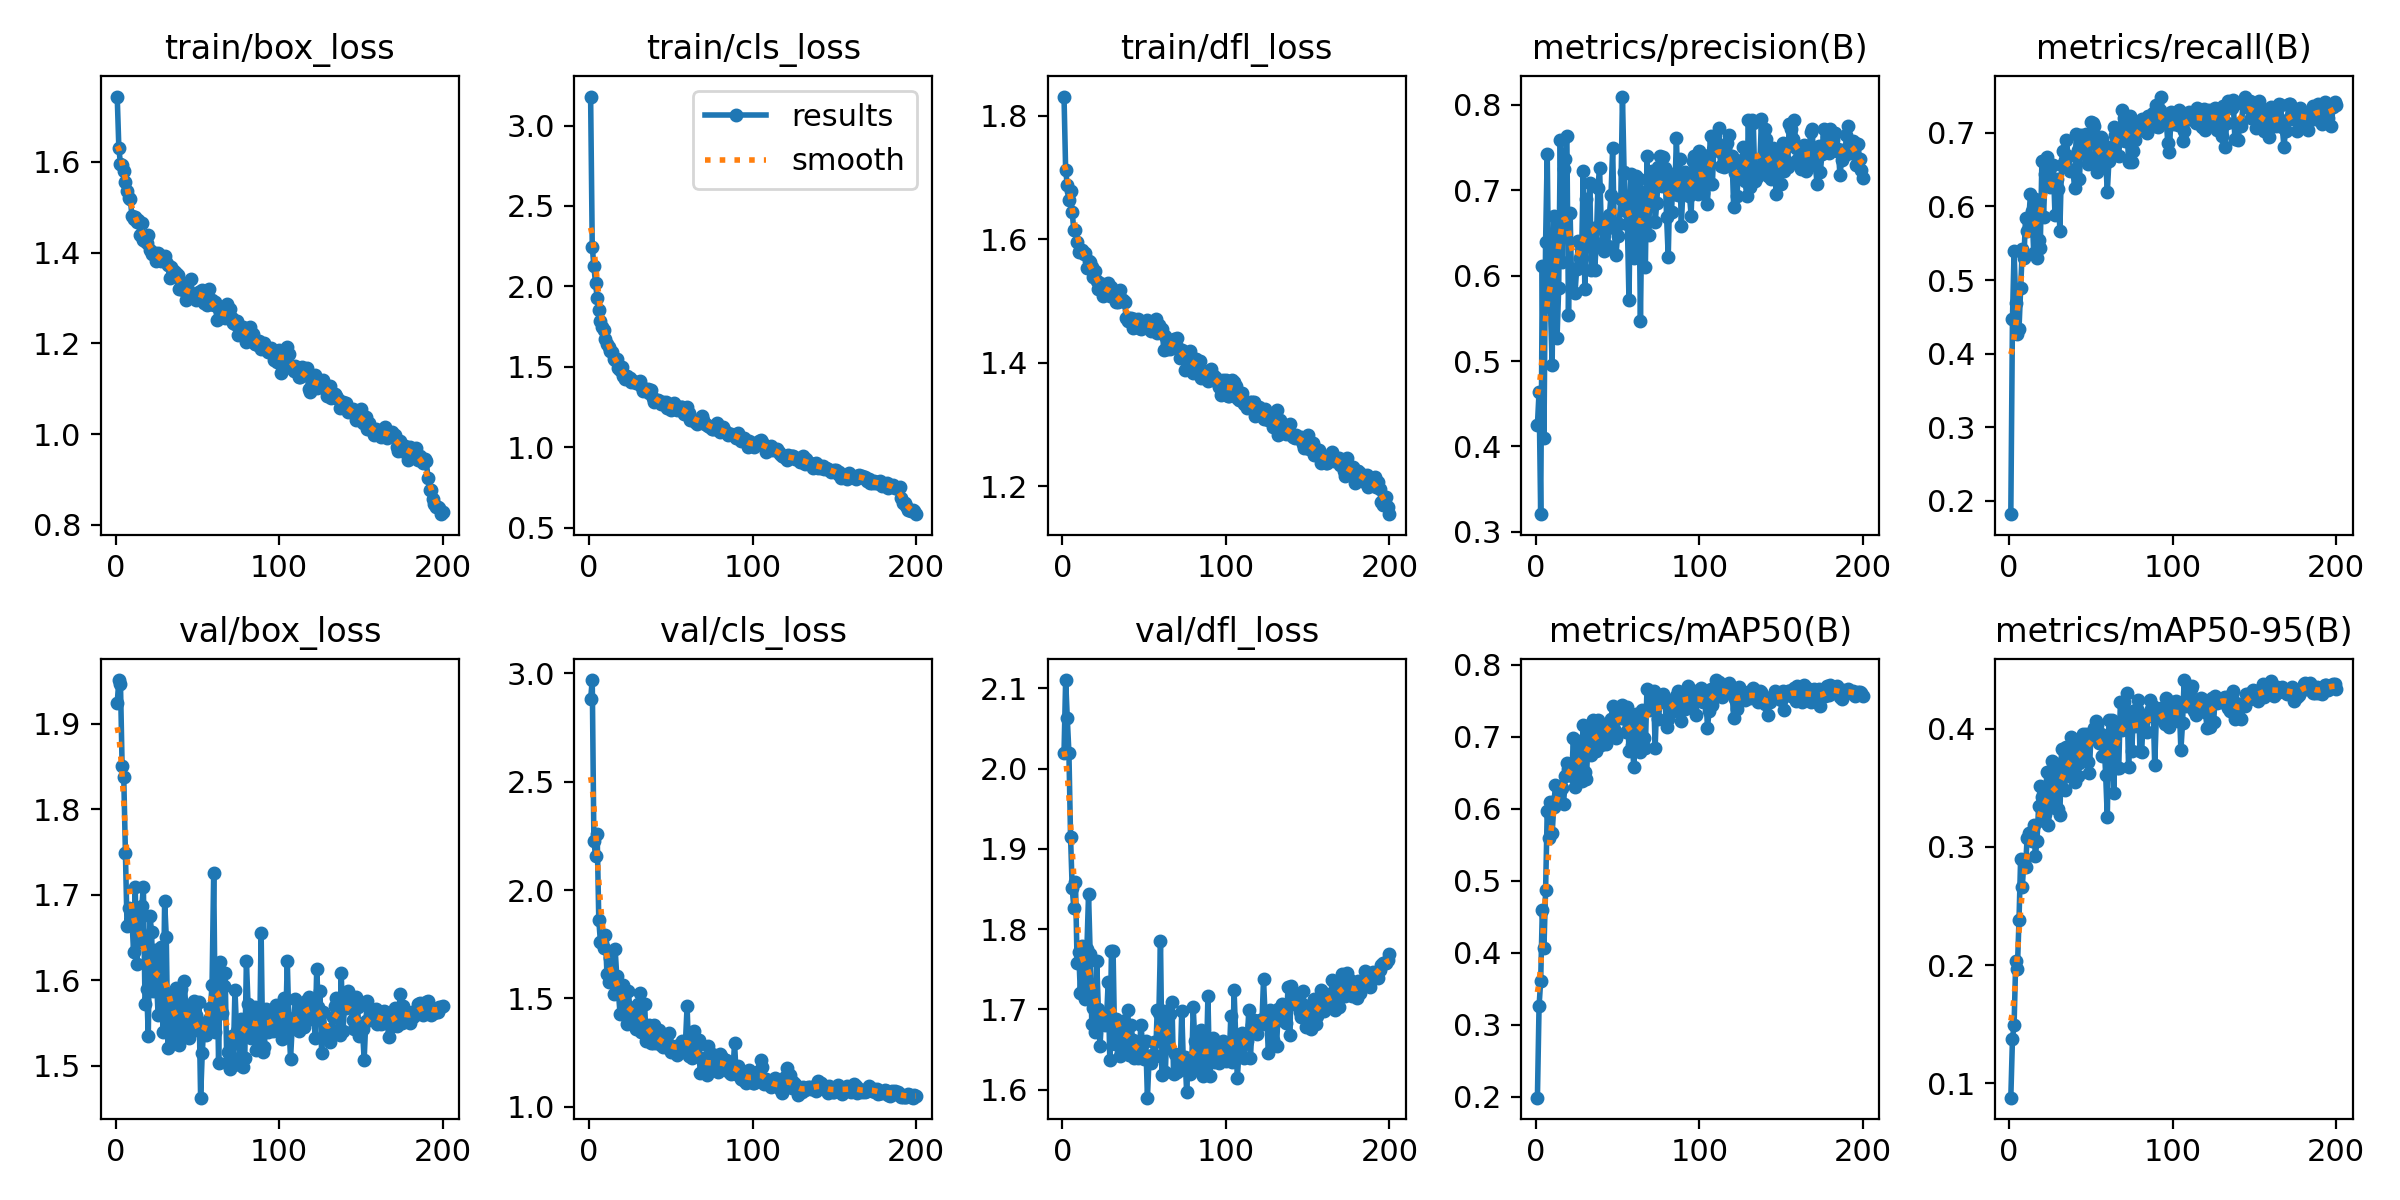

Data behind this chart, as committed beside it:
epoch, train/box_loss, train/cls_loss, train/dfl_loss, metrics/precision(B), metrics/recall(B), metrics/mAP50(B), metrics/mAP50-95(B), val/box_loss, val/cls_loss, val/dfl_loss, lr/pg0, lr/pg1, lr/pg2
1, 1.744, 3.18, 1.831, 0.425, 0.1819, 0.1986, 0.088, 1.924, 2.882, 2.02, 0.0003289, 0.0003289, 0.0003289
2, 1.63, 2.248, 1.712, 0.4638, 0.4466, 0.3253, 0.1375, 1.951, 2.969, 2.111, 0.0006589, 0.0006589, 0.0006589
3, 1.595, 2.125, 1.688, 0.3207, 0.5395, 0.3611, 0.1498, 1.946, 2.228, 2.063, 0.0009857, 0.0009857, 0.0009857
4, 1.593, 2.02, 1.664, 0.6117, 0.469, 0.459, 0.2034, 1.85, 2.158, 2.02, 0.0009851, 0.0009851, 0.0009851
5, 1.579, 1.93, 1.677, 0.4098, 0.4266, 0.4071, 0.1966, 1.837, 2.26, 1.915, 0.0009802, 0.0009802, 0.0009802
6, 1.556, 1.855, 1.643, 0.6394, 0.4335, 0.487, 0.2379, 1.749, 1.863, 1.851, 0.0009752, 0.0009752, 0.0009752
7, 1.536, 1.784, 1.615, 0.7426, 0.4888, 0.5967, 0.2898, 1.664, 1.761, 1.827, 0.0009703, 0.0009703, 0.0009703
8, 1.52, 1.75, 1.616, 0.5764, 0.5415, 0.5599, 0.2662, 1.685, 1.758, 1.859, 0.0009654, 0.0009654, 0.0009654
9, 1.518, 1.726, 1.595, 0.5628, 0.5295, 0.6099, 0.2871, 1.668, 1.735, 1.758, 0.0009604, 0.0009604, 0.0009604
10, 1.481, 1.67, 1.579, 0.4949, 0.5837, 0.5656, 0.2831, 1.671, 1.794, 1.771, 0.0009555, 0.0009555, 0.0009555
11, 1.473, 1.639, 1.583, 0.6697, 0.5669, 0.6027, 0.3078, 1.633, 1.612, 1.72, 0.0009505, 0.0009505, 0.0009505
12, 1.478, 1.624, 1.582, 0.618, 0.583, 0.6329, 0.3119, 1.709, 1.577, 1.779, 0.0009455, 0.0009455, 0.0009455
13, 1.467, 1.598, 1.575, 0.5268, 0.6167, 0.614, 0.3101, 1.619, 1.688, 1.727, 0.0009406, 0.0009406, 0.0009406
14, 1.471, 1.593, 1.577, 0.5854, 0.5936, 0.6298, 0.3045, 1.678, 1.591, 1.714, 0.0009357, 0.0009357, 0.0009357
15, 1.438, 1.549, 1.553, 0.7592, 0.5366, 0.6252, 0.3187, 1.645, 1.521, 1.776, 0.0009307, 0.0009307, 0.0009307
16, 1.464, 1.545, 1.565, 0.616, 0.6107, 0.6289, 0.2922, 1.687, 1.726, 1.843, 0.0009258, 0.0009258, 0.0009258
17, 1.428, 1.547, 1.563, 0.7247, 0.5294, 0.6066, 0.3052, 1.709, 1.603, 1.769, 0.0009208, 0.0009208, 0.0009208
18, 1.425, 1.495, 1.556, 0.7368, 0.5538, 0.6451, 0.3342, 1.573, 1.529, 1.681, 0.0009158, 0.0009158, 0.0009158
19, 1.421, 1.478, 1.539, 0.7638, 0.5429, 0.6632, 0.3513, 1.591, 1.429, 1.702, 0.0009109, 0.0009109, 0.0009109
20, 1.438, 1.5, 1.549, 0.5542, 0.6623, 0.6546, 0.3419, 1.536, 1.512, 1.672, 0.0009059, 0.0009059, 0.0009059
21, 1.406, 1.444, 1.532, 0.6733, 0.5852, 0.6541, 0.3222, 1.675, 1.563, 1.76, 0.000901, 0.000901, 0.000901
22, 1.396, 1.426, 1.52, 0.5824, 0.6446, 0.645, 0.3276, 1.657, 1.425, 1.7, 0.0008961, 0.0008961, 0.0008961
23, 1.4, 1.444, 1.529, 0.6084, 0.6673, 0.699, 0.3634, 1.587, 1.381, 1.655, 0.0008911, 0.0008911, 0.0008911
24, 1.399, 1.422, 1.516, 0.5803, 0.6346, 0.6297, 0.3189, 1.636, 1.534, 1.69, 0.0008862, 0.0008862, 0.0008862
25, 1.383, 1.428, 1.508, 0.6079, 0.6268, 0.6436, 0.3423, 1.602, 1.457, 1.692, 0.0008812, 0.0008812, 0.0008812
26, 1.4, 1.402, 1.524, 0.6401, 0.6296, 0.6948, 0.3725, 1.56, 1.425, 1.681, 0.0008762, 0.0008762, 0.0008762
27, 1.383, 1.411, 1.522, 0.6203, 0.6561, 0.67, 0.3525, 1.594, 1.421, 1.688, 0.0008713, 0.0008713, 0.0008713
28, 1.381, 1.405, 1.528, 0.6208, 0.5885, 0.6391, 0.3328, 1.639, 1.462, 1.734, 0.0008663, 0.0008663, 0.0008663
29, 1.386, 1.4, 1.507, 0.7223, 0.6368, 0.7167, 0.3704, 1.54, 1.357, 1.637, 0.0008614, 0.0008614, 0.0008614
30, 1.392, 1.397, 1.522, 0.5844, 0.6239, 0.6514, 0.3318, 1.693, 1.477, 1.772, 0.0008565, 0.0008565, 0.0008565
31, 1.379, 1.409, 1.517, 0.6903, 0.5671, 0.6414, 0.3266, 1.651, 1.525, 1.773, 0.0008515, 0.0008515, 0.0008515
32, 1.373, 1.377, 1.507, 0.6358, 0.6562, 0.7011, 0.3824, 1.521, 1.343, 1.657, 0.0008465, 0.0008465, 0.0008465
33, 1.344, 1.346, 1.499, 0.7085, 0.6749, 0.7168, 0.3641, 1.584, 1.367, 1.688, 0.0008416, 0.0008416, 0.0008416
34, 1.369, 1.363, 1.498, 0.6067, 0.6625, 0.675, 0.348, 1.581, 1.474, 1.68, 0.0008366, 0.0008366, 0.0008366
35, 1.354, 1.359, 1.517, 0.6564, 0.6908, 0.7227, 0.3843, 1.547, 1.306, 1.643, 0.0008317, 0.0008317, 0.0008317
36, 1.36, 1.359, 1.504, 0.6064, 0.6687, 0.6889, 0.366, 1.53, 1.373, 1.646, 0.0008268, 0.0008268, 0.0008268
37, 1.356, 1.335, 1.501, 0.6381, 0.6486, 0.68, 0.3598, 1.592, 1.377, 1.686, 0.0008218, 0.0008218, 0.0008218
38, 1.35, 1.356, 1.498, 0.7033, 0.6496, 0.7226, 0.3927, 1.531, 1.297, 1.66, 0.0008169, 0.0008169, 0.0008169
39, 1.321, 1.306, 1.473, 0.7266, 0.6497, 0.7129, 0.3909, 1.525, 1.296, 1.675, 0.0008119, 0.0008119, 0.0008119
40, 1.334, 1.279, 1.468, 0.6625, 0.6252, 0.6893, 0.3546, 1.59, 1.378, 1.7, 0.0008069, 0.0008069, 0.0008069
41, 1.316, 1.296, 1.472, 0.6366, 0.699, 0.7064, 0.3855, 1.538, 1.293, 1.644, 0.000802, 0.000802, 0.000802
42, 1.322, 1.293, 1.473, 0.6287, 0.677, 0.7035, 0.3597, 1.599, 1.328, 1.681, 0.000797, 0.000797, 0.000797
43, 1.295, 1.288, 1.456, 0.6587, 0.6375, 0.6904, 0.3713, 1.565, 1.353, 1.662, 0.0007921, 0.0007921, 0.0007921
44, 1.307, 1.269, 1.47, 0.6343, 0.6973, 0.7126, 0.3771, 1.552, 1.285, 1.64, 0.0007872, 0.0007872, 0.0007872
45, 1.313, 1.283, 1.466, 0.671, 0.6843, 0.7167, 0.3955, 1.533, 1.275, 1.641, 0.0007822, 0.0007822, 0.0007822
46, 1.341, 1.266, 1.471, 0.6941, 0.6844, 0.724, 0.3908, 1.554, 1.284, 1.639, 0.0007772, 0.0007772, 0.0007772
47, 1.308, 1.28, 1.456, 0.7493, 0.6978, 0.7431, 0.3956, 1.573, 1.277, 1.643, 0.0007723, 0.0007723, 0.0007723
48, 1.306, 1.244, 1.455, 0.6554, 0.6582, 0.7103, 0.3718, 1.576, 1.301, 1.681, 0.0007673, 0.0007673, 0.0007673
49, 1.296, 1.241, 1.462, 0.6239, 0.6672, 0.6989, 0.3628, 1.559, 1.341, 1.658, 0.0007624, 0.0007624, 0.0007624
50, 1.31, 1.231, 1.466, 0.646, 0.7147, 0.7287, 0.3939, 1.542, 1.253, 1.639, 0.0007575, 0.0007575, 0.0007575
51, 1.312, 1.253, 1.463, 0.6603, 0.7135, 0.73, 0.3954, 1.575, 1.27, 1.661, 0.0007525, 0.0007525, 0.0007525
52, 1.315, 1.274, 1.469, 0.6903, 0.7086, 0.7262, 0.4004, 1.463, 1.274, 1.59, 0.0007476, 0.0007476, 0.0007476
53, 1.317, 1.256, 1.46, 0.8099, 0.6549, 0.7448, 0.4061, 1.515, 1.282, 1.637, 0.0007426, 0.0007426, 0.0007426
54, 1.29, 1.228, 1.452, 0.7219, 0.647, 0.7347, 0.4029, 1.549, 1.24, 1.633, 0.0007376, 0.0007376, 0.0007376
55, 1.305, 1.24, 1.454, 0.6758, 0.6693, 0.7067, 0.3875, 1.536, 1.269, 1.643, 0.0007327, 0.0007327, 0.0007327
56, 1.285, 1.252, 1.466, 0.6611, 0.6948, 0.7407, 0.3954, 1.545, 1.265, 1.66, 0.0007277, 0.0007277, 0.0007277
57, 1.319, 1.251, 1.47, 0.5711, 0.6912, 0.6801, 0.3767, 1.555, 1.305, 1.642, 0.0007228, 0.0007228, 0.0007228
58, 1.288, 1.205, 1.449, 0.7191, 0.6552, 0.7231, 0.3891, 1.567, 1.276, 1.7, 0.0007179, 0.0007179, 0.0007179
59, 1.296, 1.235, 1.461, 0.6506, 0.6649, 0.6887, 0.361, 1.595, 1.298, 1.695, 0.0007129, 0.0007129, 0.0007129
60, 1.286, 1.252, 1.452, 0.621, 0.6191, 0.6574, 0.325, 1.726, 1.466, 1.785, 0.000708, 0.000708, 0.000708
... 140 more rows
